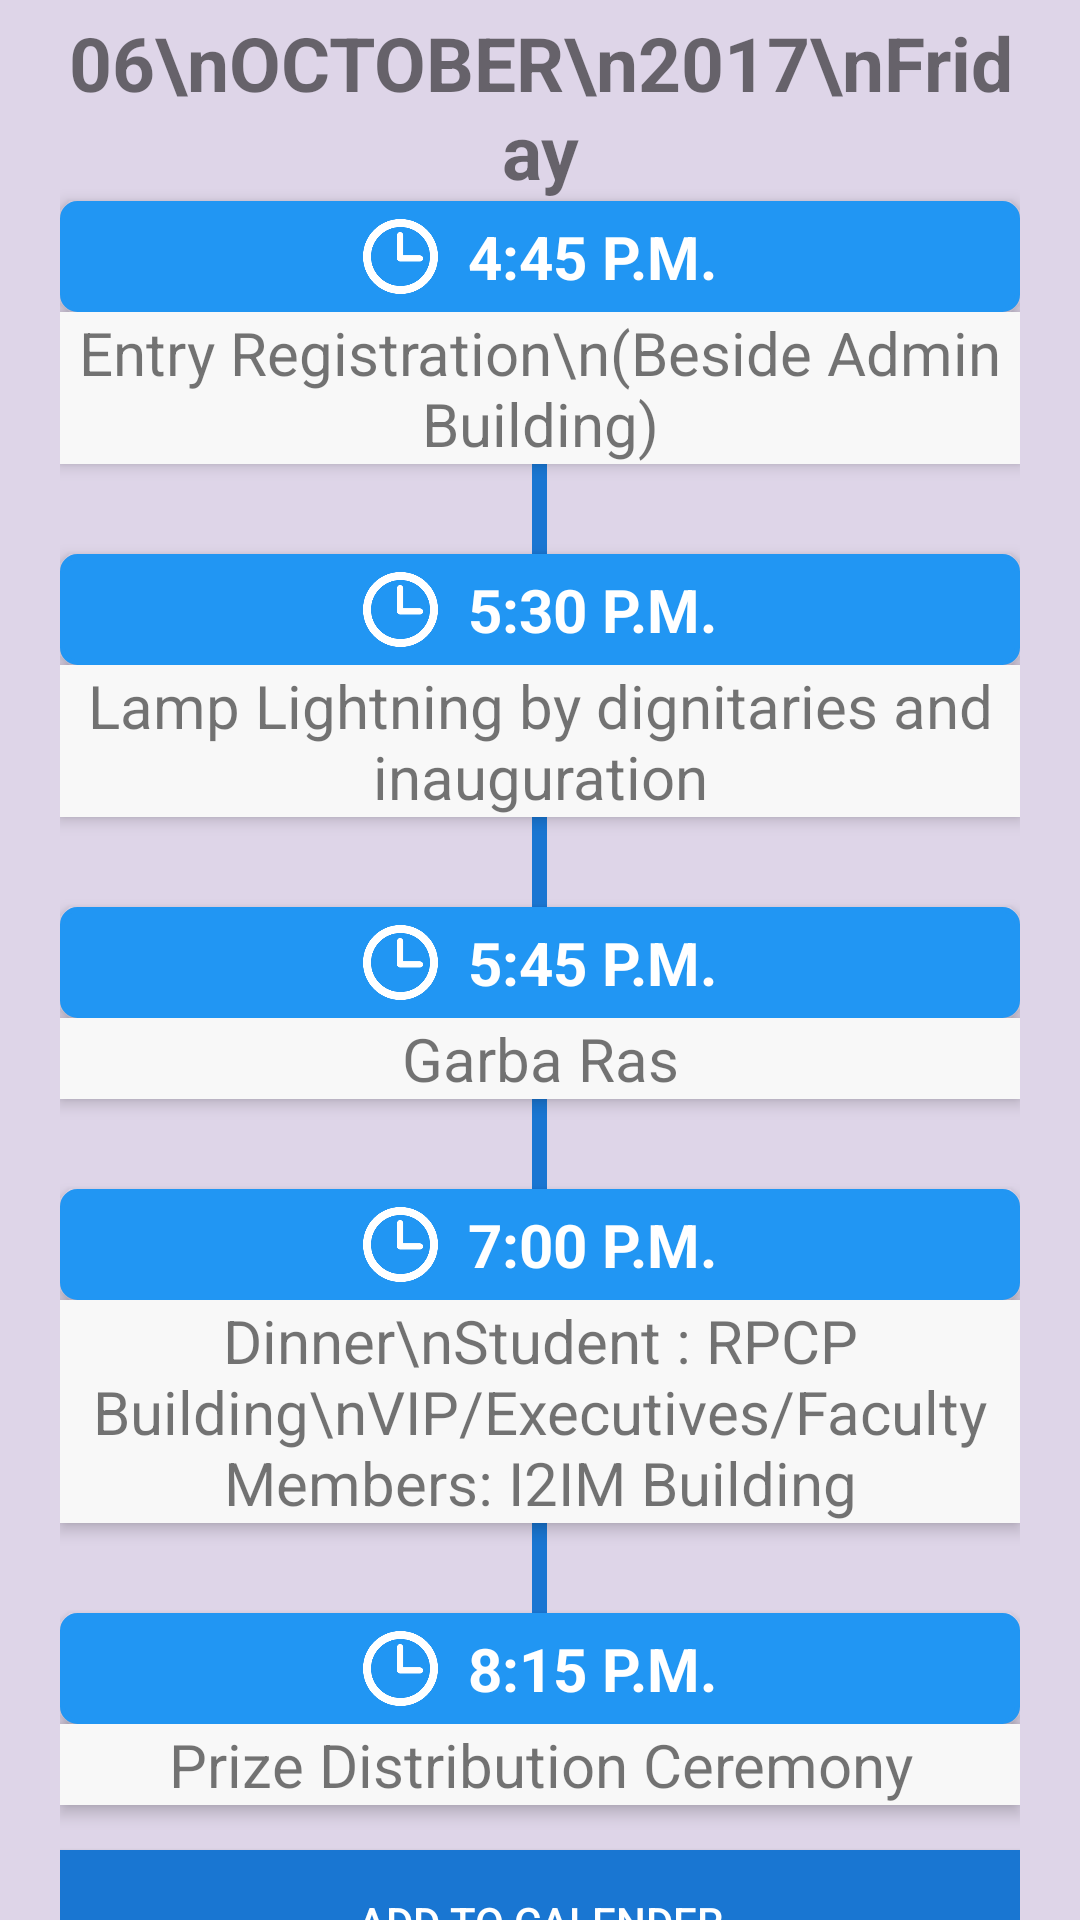

Layout XML and referenced resources for this Android screen:
<!-- AndroidManifest.xml: application theme MyMaterialTheme -->
<!-- res/layout/fragment_schedule.xml -->
<android.support.v4.widget.NestedScrollView xmlns:android="http://schemas.android.com/apk/res/android"
    xmlns:card_view="http://schemas.android.com/apk/res-auto"
    android:layout_width="match_parent"
    android:layout_height="match_parent"
    android:background="#ded5e8"
    android:paddingLeft="@dimen/activity_horizontal_margin_more"
    android:paddingRight="@dimen/activity_horizontal_margin_more">

    <LinearLayout
        android:layout_width="match_parent"
        android:layout_height="wrap_content"
        android:orientation="vertical">


        <TextView
            android:layout_width="match_parent"
            android:layout_height="wrap_content"
            android:layout_marginTop="@dimen/activity_vertical_margin_less"
            android:gravity="center"
            android:text="06\nOCTOBER\n2017\nFriday"
            android:textSize="25sp"
            android:textStyle="bold" />


        <LinearLayout

            android:layout_width="match_parent"
            android:layout_height="wrap_content"
            android:background="@drawable/cardview_bg"
            android:elevation="3dp"
            android:gravity="center"
            android:orientation="horizontal"
            android:padding="5dp">

            <ImageView
                android:layout_width="25dp"
                android:layout_height="25dp"
                android:scaleType="fitXY"
                android:src="@drawable/clock" />

            <TextView
                android:layout_width="wrap_content"
                android:layout_height="wrap_content"
                android:text="  4:45 P.M."
                android:textColor="@color/textColorPrimary"
                android:textSize="20sp"
                android:textStyle="bold" />
        </LinearLayout>

        <TextView

            android:layout_width="match_parent"
            android:layout_height="wrap_content"
            android:background="#F8F8F8"
            android:elevation="3dp"
            android:gravity="center"
            android:text="Entry Registration\n(Beside Admin Building)"
            android:textSize="20sp" />

        <View
            android:layout_width="5dp"
            android:layout_height="30dp"
            android:layout_gravity="center"
            android:background="@color/colorPrimaryDark" />

        <LinearLayout
            android:layout_width="match_parent"
            android:layout_height="wrap_content"
            android:background="@drawable/cardview_bg"
            android:elevation="3dp"
            android:gravity="center"
            android:orientation="horizontal"
            android:padding="5dp">

            <ImageView
                android:layout_width="25dp"
                android:layout_height="25dp"
                android:scaleType="fitXY"
                android:src="@drawable/clock" />

            <TextView
                android:layout_width="wrap_content"
                android:layout_height="wrap_content"
                android:text="  5:30 P.M."
                android:textColor="@color/textColorPrimary"
                android:textSize="20sp"
                android:textStyle="bold" />
        </LinearLayout>

        <TextView
            android:layout_width="match_parent"
            android:layout_height="wrap_content"
            android:background="#F8F8F8"
            android:elevation="3dp"
            android:gravity="center"
            android:text="Lamp Lightning by dignitaries and inauguration"
            android:textSize="20sp" />

        <View
            android:layout_width="5dp"
            android:layout_height="30dp"
            android:layout_gravity="center"
            android:background="@color/colorPrimaryDark" />

        <LinearLayout
            android:layout_width="match_parent"
            android:layout_height="wrap_content"
            android:background="@drawable/cardview_bg"
            android:elevation="3dp"
            android:gravity="center"
            android:orientation="horizontal"
            android:padding="5dp">

            <ImageView
                android:layout_width="25dp"
                android:layout_height="25dp"
                android:scaleType="fitXY"
                android:src="@drawable/clock" />

            <TextView
                android:layout_width="wrap_content"
                android:layout_height="wrap_content"
                android:text="  5:45 P.M."
                android:textColor="@color/textColorPrimary"
                android:textSize="20sp"
                android:textStyle="bold" />
        </LinearLayout>

        <TextView
            android:layout_width="match_parent"
            android:layout_height="wrap_content"
            android:background="#F8F8F8"
            android:elevation="3dp"
            android:gravity="center"
            android:text="Garba Ras"
            android:textSize="20sp" />

        <View
            android:layout_width="5dp"
            android:layout_height="30dp"
            android:layout_gravity="center"
            android:background="@color/colorPrimaryDark" />

        <LinearLayout
            android:layout_width="match_parent"
            android:layout_height="wrap_content"
            android:background="@drawable/cardview_bg"
            android:elevation="3dp"
            android:gravity="center"
            android:orientation="horizontal"
            android:padding="5dp">

            <ImageView
                android:layout_width="25dp"
                android:layout_height="25dp"
                android:scaleType="fitXY"
                android:src="@drawable/clock" />

            <TextView
                android:layout_width="wrap_content"
                android:layout_height="wrap_content"
                android:text="  7:00 P.M."
                android:textColor="@color/textColorPrimary"
                android:textSize="20sp"
                android:textStyle="bold" />
        </LinearLayout>

        <TextView
            android:layout_width="match_parent"
            android:layout_height="wrap_content"
            android:background="#F8F8F8"
            android:elevation="3dp"
            android:gravity="center"
            android:text="Dinner\nStudent : RPCP Building\nVIP/Executives/Faculty Members: I2IM Building"
            android:textSize="20sp" />

        <View
            android:layout_width="5dp"
            android:layout_height="30dp"
            android:layout_gravity="center"
            android:background="@color/colorPrimaryDark" />

        <LinearLayout
            android:layout_width="match_parent"
            android:layout_height="wrap_content"
            android:background="@drawable/cardview_bg"
            android:elevation="3dp"
            android:gravity="center"
            android:orientation="horizontal"
            android:padding="5dp">

            <ImageView
                android:layout_width="25dp"
                android:layout_height="25dp"
                android:scaleType="fitXY"
                android:src="@drawable/clock" />

            <TextView
                android:layout_width="wrap_content"
                android:layout_height="wrap_content"
                android:text="  8:15 P.M."
                android:textColor="@color/textColorPrimary"
                android:textSize="20sp"
                android:textStyle="bold" />
        </LinearLayout>

        <TextView
            android:layout_width="match_parent"
            android:layout_height="wrap_content"
            android:background="#F8F8F8"
            android:elevation="3dp"
            android:gravity="center"
            android:text="Prize Distribution Ceremony"
            android:textSize="20sp" />

        <Button
            android:id="@+id/btn_calender"
            android:layout_width="match_parent"
            android:layout_height="wrap_content"
            android:layout_marginTop="15dp"
            android:background="@color/colorPrimaryDark"
            android:text="Add to Calender"
            android:textColor="@color/textColorPrimary" />

        <LinearLayout
            android:layout_width="match_parent"
            android:layout_height="0dp"
            android:layout_marginTop="15dp"
            android:layout_weight="3"
            android:gravity="bottom|end"
            android:orientation="horizontal">

            <ImageView
                android:layout_width="match_parent"
                android:layout_height="100dp"
                android:layout_weight="1"
                android:src="@drawable/k5" />

            <ImageView
                android:layout_width="match_parent"
                android:layout_height="100dp"
                android:layout_weight="1"
                android:src="@drawable/k6" />

            <ImageView
                android:layout_width="match_parent"
                android:layout_height="100dp"
                android:layout_weight="1"
                android:src="@drawable/k7" />
        </LinearLayout>
    </LinearLayout>
</android.support.v4.widget.NestedScrollView>
<!-- resources referenced by this layout -->
<resources>
  <color name="colorPrimaryDark">#1976D2</color>
  <color name="textColorPrimary">#FFFFFF</color>
  <dimen name="activity_horizontal_margin_more">20dp</dimen>
  <dimen name="activity_vertical_margin_less">4dp</dimen>
  <!-- drawable cardview_bg (drawable) -->
  <?xml version="1.0" encoding="utf-8"?>
  <shape xmlns:android="http://schemas.android.com/apk/res/android"
      android:shape="rectangle">
      <solid android:color="@color/colorPrimary" />
      <stroke
          android:width="1.5dp"
          android:color="@color/colorPrimary" />
      <corners android:radius="5dp" />
  </shape>
  <!-- drawable clock: png bitmap (drawable, 5726 bytes) -->
  <!-- drawable k5: png bitmap (drawable, 72053 bytes) -->
  <!-- drawable k6: png bitmap (drawable, 66191 bytes) -->
  <!-- drawable k7: png bitmap (drawable, 75137 bytes) -->
  <style name="MyMaterialTheme" parent="MyMaterialTheme.Base" />
  <color name="colorPrimary">#2196F3</color>
  <style name="MyMaterialTheme.Base" parent="Theme.AppCompat.Light.NoActionBar">
          <item name="windowNoTitle">true</item>
          <item name="windowActionBar">false</item>
          <item name="colorPrimary">@color/colorPrimary</item>
          <item name="colorPrimaryDark">@color/colorPrimaryDark</item>
          <item name="colorAccent">@color/colorAccent</item>
      </style>
  <color name="colorAccent">#607D8B</color>
</resources>
